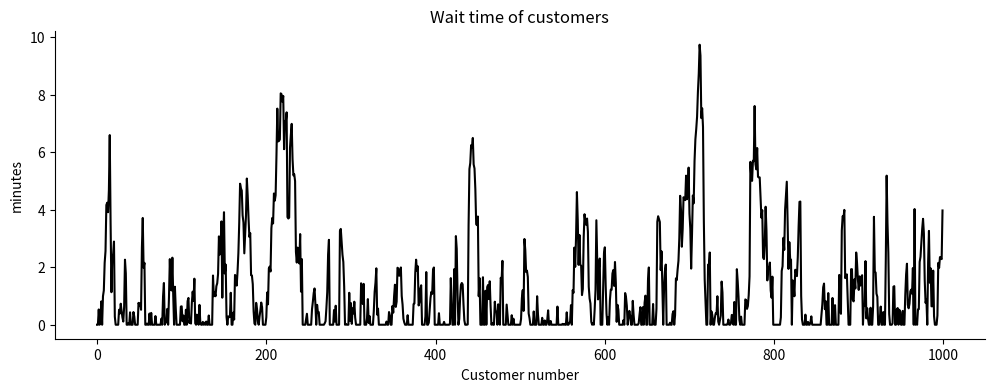
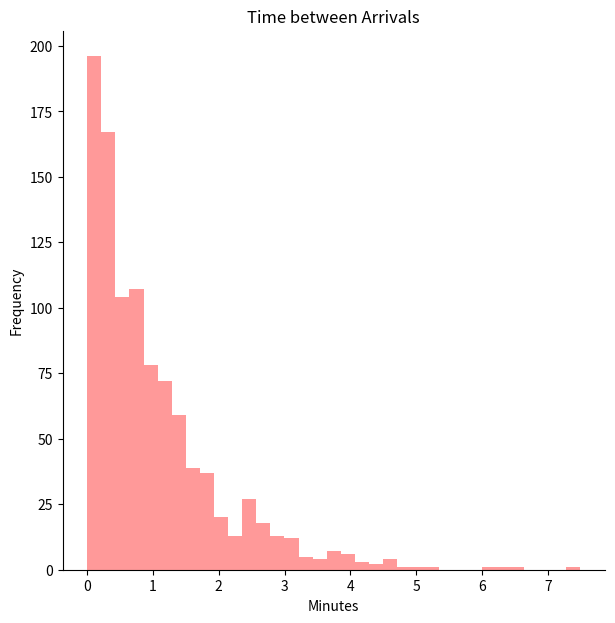
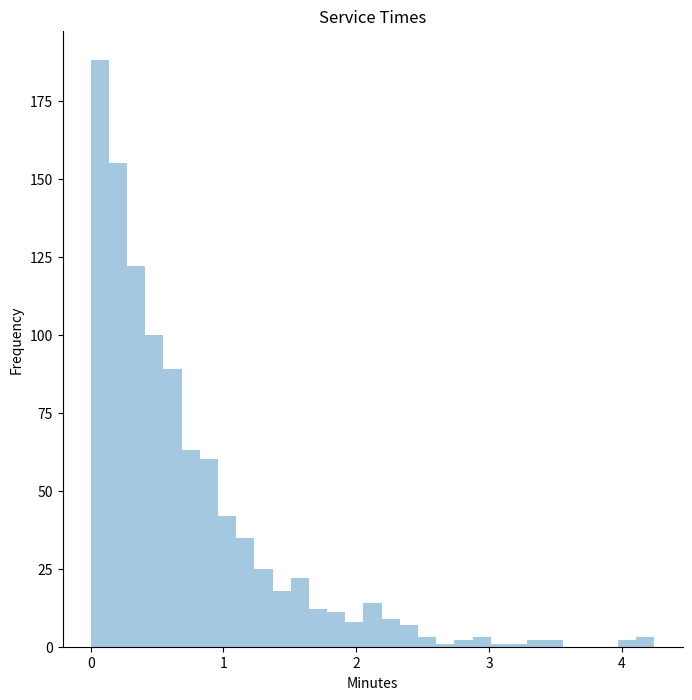
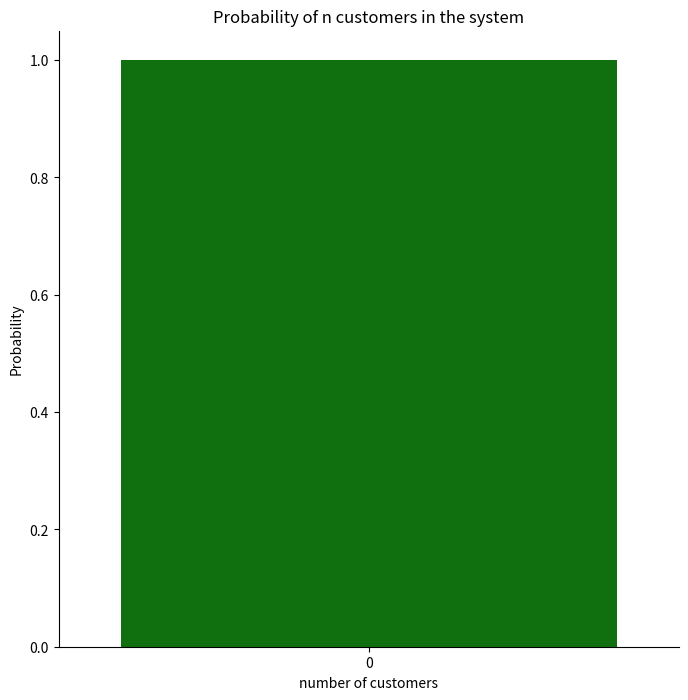

These charts were generated, in order, by the following Python code: (Note: this script raises an exception after producing the figures.)
# -*- coding: utf-8 -*-
"""simulacion_colas_1_serv.ipynb

Automatically generated by Colaboratory.

Original file is located at
    https://colab.research.google.com/<link-removed>
"""

#Importing Libraries
import pandas as pd
import seaborn as sns
import numpy as np
import matplotlib.pyplot as plt


import warnings
warnings.filterwarnings('ignore')

# Single server, single queue simulation
l = 1 # average number of arrivals per minute
µ = 1.5 # average number of people served per minute
ncust = 1000 # number of customers
c = 1 # number of servers

# generating inter arrival times using exponential distribution
   
inter_arrival_times = list(np.random.exponential(scale=1/l,size=ncust))


    
arrival_times = []# list of arrival times of a person joining the queue
service_times = [] # list of service times once they reach the front
finish_times = [] # list of finish times after waiting and being served
    
arrival_times = [0 for i in range(ncust)]
finish_times = [0 for i in range(ncust)]
    
arrival_times[0] = round(inter_arrival_times[0],2)#arrival of first customer
    
# Generate arrival times
for i in range(1,ncust):
    arrival_times[i]=round((arrival_times[i-1]+inter_arrival_times[i]),2)
    
# Generate random service times for each customer 
service_times = list(np.random.exponential(scale=1/µ,size=ncust))

#finish time for first customer
finish_times[0]=round((arrival_times[0]+service_times[0]),2)
    
#generating finish times
for i in range(1,ncust):
    finish_times[i] = round((max(arrival_times[i], finish_times[i-1]) + service_times[i]),2)
 
# Total time spent in the system by each customer
total_times =[abs(round((finish_times[i] - arrival_times[i]),2)) for i in range(ncust)]

# Time spent@waiting before being served (time spent in the queue)
wait_times = [abs(round((total_times[i] - service_times[i]),2)) for i in range(ncust)]
 
# creating a dataframe with all the data of the model
data = pd.DataFrame(list(zip(arrival_times,service_times,total_times,finish_times,wait_times,inter_arrival_times)), 
               columns =['arrival_times', 'service_times','total_times','finish_times','wait_times','inter_arrival_times']) 

# generating time between events , and their description (arrivals, departures)

tbe=list([0])
timeline=['simulation starts']
for i in range(1,ncust):
    tbe.append(data['arrival_times'][i])
    tbe.append(data['finish_times'][i])
    timeline.append('customer ' +str(i)+' arrived')
    timeline.append('customer ' +str(i)+' left')
    
#Creating a dataframe to summarize the time between events
timeline = pd.DataFrame(list(zip(tbe,timeline)), 
               columns =['time','Timeline']).sort_values(by='time').reset_index()
timeline=timeline.drop(columns='index')

#generating the number of customers inside the system at any given time of the simulation

timeline['n']=0
x=0
idletime=0
workingtime=0
for i in range(1,(2*ncust)-2):
    if len(((timeline.Timeline[i]).split()))>2:
        z=str(timeline['Timeline'][i]).split()[2]
    else:
        continue
    if z =='arrived':
        x = x+1
        timeline['n'][i]=x
    else:
        x=x-1
        if x==-1:
            x=0
        timeline['n'][i]=x
    
    if timeline['n'][i]==0:
        idletime=idletime+ timeline['time'][i+1]-timeline['time'][i]
    else:
        workingtime= workingtime+ timeline['time'][i+1]-timeline['time'][i]

workingtime=workingtime+timeline['time'][2*ncust-3]-timeline['time'][2*ncust-2]


timeline.time.max()
workingtime+idletime

data['occupied']=[0 for i in range(ncust)]
for i in range(1,ncust):
    
    if data.arrival_times[i]>data.finish_times[i-1]:
        data['occupied'][i]=1
    else:
        data['occupied'][i]=0
        

t= list()
for i in timeline.index:
   if i == (2*ncust) -2 :
       continue
   x=timeline.time[i+1]
   y=timeline.time[i]
   t.append(round((x-y),3))

t.append(0) 
timeline['tbe']=t
Pn=timeline.groupby('n').tbe.agg(sum)/sum(t)

#checking central tendency measures and dispersion of the data
timeline.n.describe()
data.occupied.value_counts()

timeline['Lq']=0
for i in timeline.index:
    if timeline.n[i]>1:
        timeline.Lq[i]= timeline['n'][i]-c


ocupation = pd.Series(name='ocupation',data=[idletime/data.finish_times.max(),
                                            workingtime/data.finish_times.max()],index=['Idle','Ocuppied'])
#plots

plt.figure(figsize=(12,4))
sns.lineplot(x=data.index,y=wait_times,color='black')
plt.xlabel('Customer number')
plt.ylabel('minutes')
plt.title('Wait time of customers')
sns.despine()
plt.show()

plt.figure(figsize=(7,7))
sns.distplot(inter_arrival_times,kde=False,color='r')
plt.title('Time between Arrivals')
plt.xlabel('Minutes')
plt.ylabel('Frequency')
sns.despine()
plt.show()

plt.figure(figsize=(8,8))
sns.distplot(service_times,kde=False)
plt.title('Service Times')
plt.xlabel('Minutes')
plt.ylabel('Frequency')
sns.despine()
plt.show()

plt.figure(figsize=(8,8))
sns.barplot(x=Pn.index,y=Pn,color='g')
plt.title('Probability of n customers in the system')
plt.xlabel('number of customers')
plt.ylabel('Probability')
sns.despine()
plt.show()


plt.figure(figsize=(7,7))
sns.barplot(ocupation.index,ocupation,color='mediumpurple')
plt.title('Utilization %')
plt.xlabel('System state')
plt.ylabel('Probability')
sns.despine()
plt.show()


Ls=(sum(Pn*Pn.index))
Lq=sum((Pn.index[c+1:]-1)*(Pn[c+1:]))

print('Output:','\n',
      'Time Between Arrivals : ',str(data.inter_arrival_times.mean()),'\n',
      'Service Time: (1/µ)',str(data.service_times.mean()),'\n'
      ' Utilization (c): ',str(workingtime/timeline.time.max()),'\n',
      'Expected wait time in line (Wq):',str(data['wait_times'].mean()),'\n',
      'Expected time spent on the system (Ws):',str(data.total_times.mean()),'\n',
      'Expected number of customers in line (Lq):',str(Lq),'\n',
      'Expected number of clients in the system (Ls):',str(Ls),'\n')